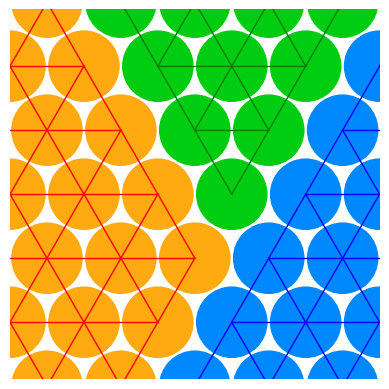

Source code (Python):
import math
import matplotlib.pyplot as plt
import numpy as np

# plt.style.use('ggplot')

fig, ax = plt.subplots()
ax.set_aspect(1)
plt.axis('off')
plt.xlim(0.0, 1.0)
plt.ylim(0.0, 1.0)
# FRACTURE POINTS

r = 0.1
x = 0.5
y = 0.5
dr = math.sqrt(3) * r
rPos = []
gPos = []
bPos = []
N = 6
for j in range(-N, N + 1):
    for i in range(-N, N + 1):
        if j % 2 == 0:
            i = i + 0.5
        pos = []
        if math.sqrt(3) * i - j >= 2.0:
            pos = bPos
        elif math.sqrt(3.0) * i + j <= 0.0:
            pos = rPos
        else:
            pos = gPos
        pos.append((x + r * 2.0 * i, y + r * math.sqrt(3) * j))

for x, y in rPos:
    circle = plt.Circle((x, y), r * 0.95, color='#ffaa11', fill=True)
    ax.add_patch(circle)
    ax.plot([x, x - r], [y, y + dr], color='red', linewidth=1)
    ax.plot([x, x - r], [y, y - dr], color='red', linewidth=1)
    ax.plot([x, x - 2.0 * r], [y, y], color='red', linewidth=1)
for x, y in gPos:
    circle = plt.Circle((x, y), r * 0.95, color='#00cc11', fill=True)
    ax.add_patch(circle)
    ax.plot([x, x + r], [y, y + dr], color='green', linewidth=1)
    ax.plot([x, x - r], [y, y + dr], color='green', linewidth=1)
    if math.sqrt(3.0) * (x - 2.0 * r) + y > 1.4:
        ax.plot([x, x - 2.0 * r], [y, y], color='green', linewidth=1)
for x, y in bPos:
    circle = plt.Circle((x, y), r * 0.95, color='#0088ff', fill=True)
    ax.add_patch(circle)
    ax.plot([x, x + r], [y, y - dr], color='blue', linewidth=1)
    ax.plot([x, x - r], [y, y - dr], color='blue', linewidth=1)
    ax.plot([x, x + 2.0 * r], [y, y], color='blue', linewidth=1)

plt.savefig('fracture_group.pdf', bbox_inches='tight', pad_inches=0)
plt.show()